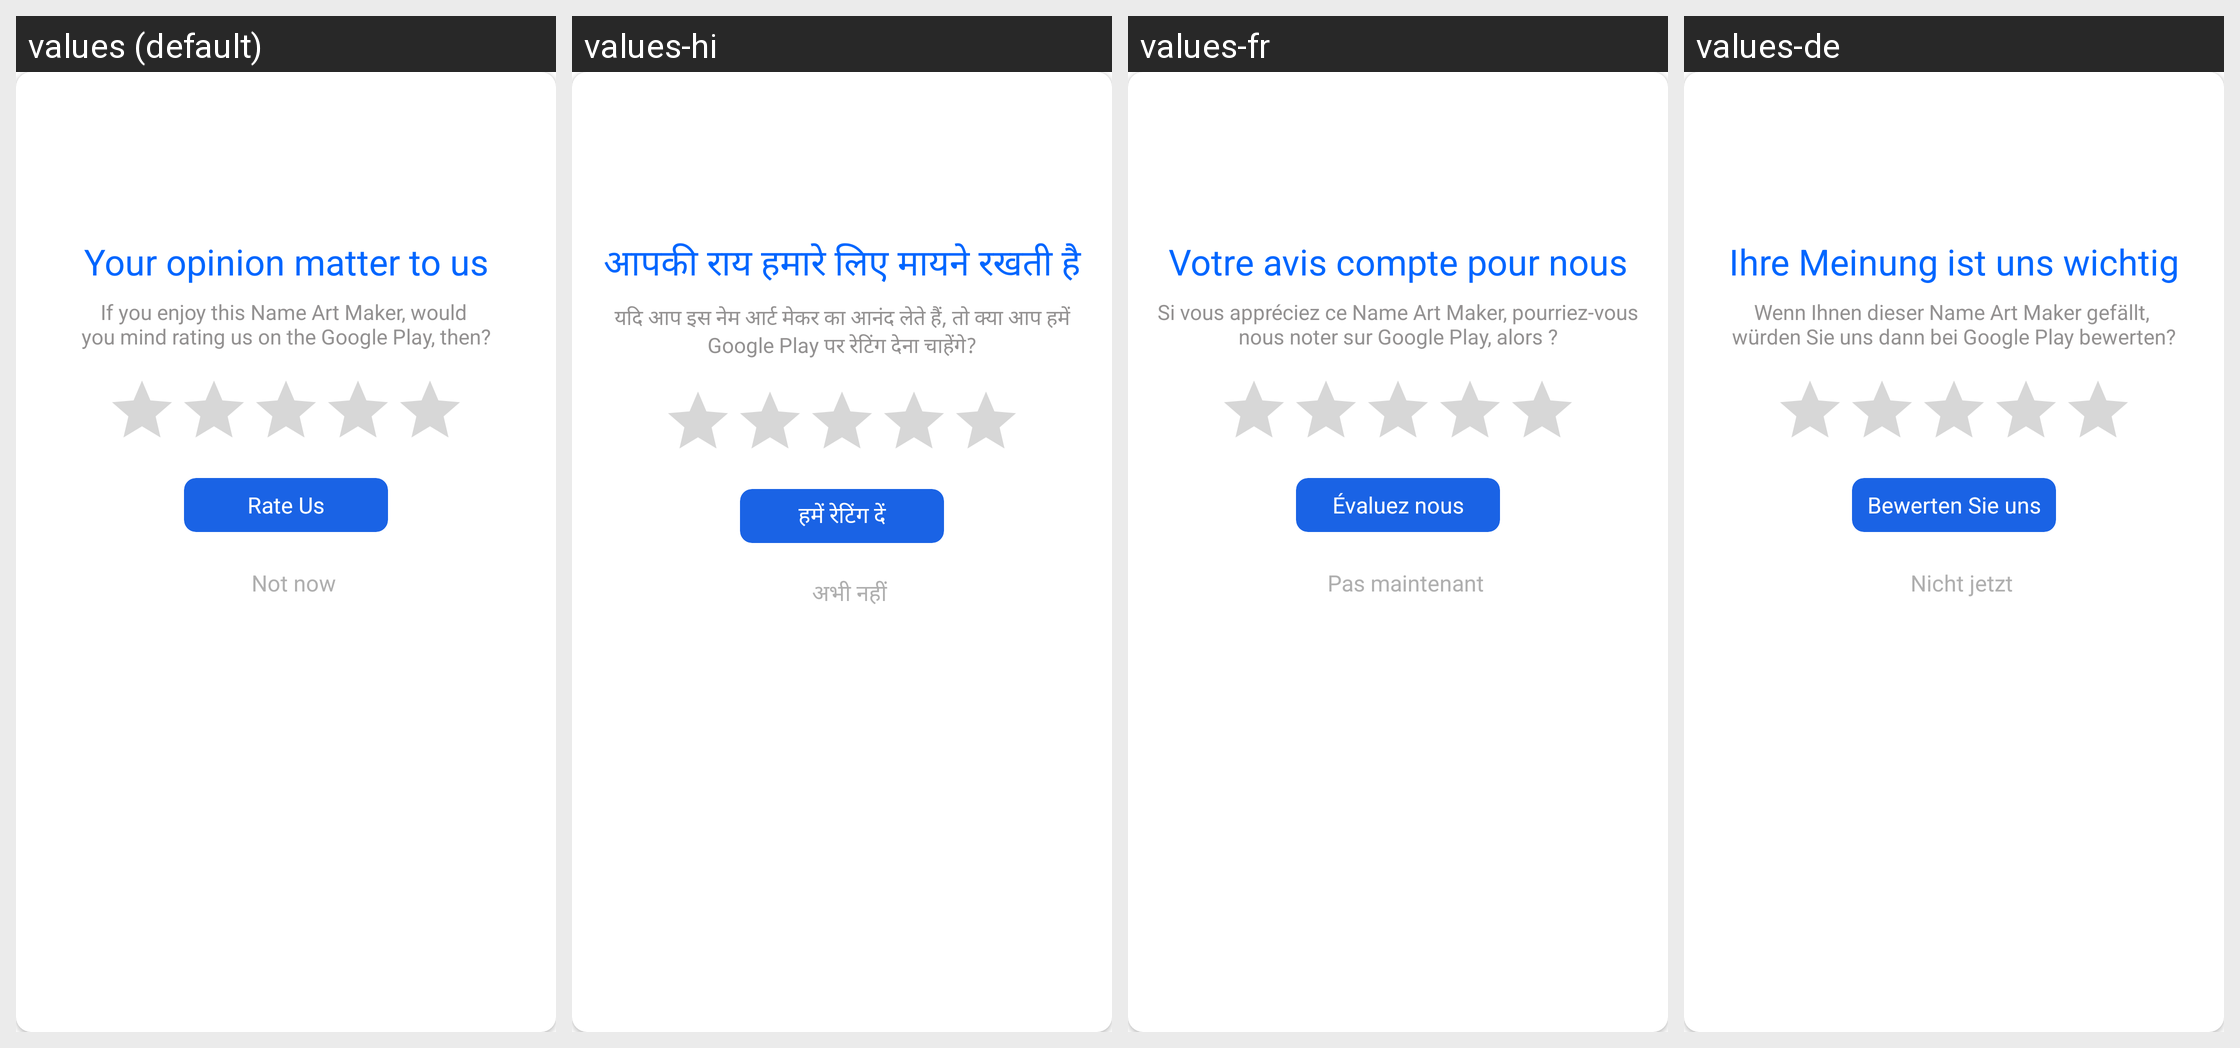

This grid shows one Android layout under several languages. Give, for every string resource on the screen, its name, the default text and each shown locale's text.
Android screen res/layout/dialog_rating_app.xml rendered under 4 locales, left to right: values (default), values-hi, values-fr, values-de. Device: Nexus 5 (rendered at 1080×1920; each locale shown at half size, 540×960, under a caption strip naming it); theme AppTheme.
Other locales in the repository, not shown: values-es, values-in, values-pt, values-zh.
Strings drawn on this screen, with the default value and each locale's value (text and hints the layout hard-codes, and strings that could not be matched under every locale, appear in the picture but are not listed):

Your_opinion_matter_to_us
  values: Your opinion matter to us
  values-hi: आपकी राय हमारे लिए मायने रखती है
  values-fr: Votre avis compte pour nous
  values-de: Ihre Meinung ist uns wichtig

If_you_enjoy_this_would_youmind_rating_us_on_the_Google_Play_then
  values: If you enjoy this Name Art Maker, would 
      you mind rating us on the Google Play, then?
  values-hi: यदि आप इस नेम आर्ट मेकर का आनंद लेते हैं, तो क्या आप हमें Google Play पर रेटिंग देना चाहेंगे?
  values-fr: Si vous appréciez ce Name Art Maker, pourriez-vous nous noter sur Google Play, alors ?
  values-de: Wenn Ihnen dieser Name Art Maker gefällt, 
      würden Sie uns dann bei Google Play bewerten?

rate_us
  values: Rate Us
  values-hi: हमें रेटिंग दें
  values-fr: Évaluez nous
  values-de: Bewerten Sie uns

Not_now
  values: Not now
  values-hi: अभी नहीं
  values-fr: Pas maintenant
  values-de: Nicht jetzt
